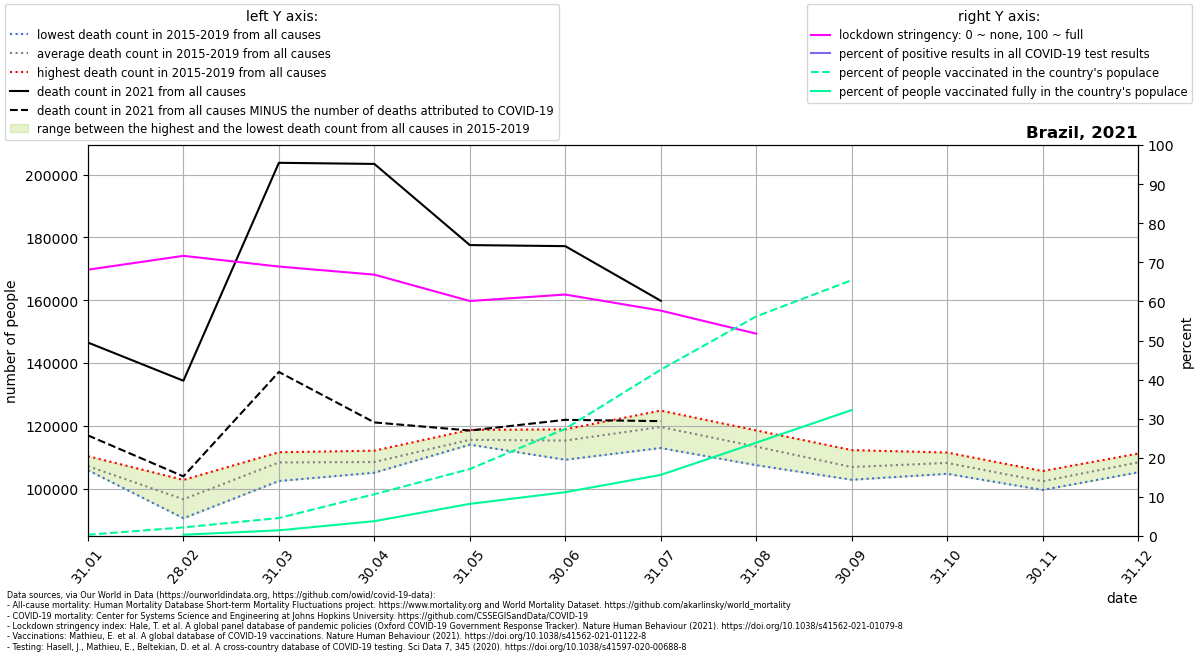

Values plotted in this chart, from the file beside it:
location, date, time, time_unit, deaths_2010_all_ages, deaths_2011_all_ages, deaths_2012_all_ages, deaths_2013_all_ages, deaths_2014_all_ages, deaths_2015_all_ages, deaths_2016_all_ages, deaths_2017_all_ages, deaths_2018_all_ages, deaths_2019_all_ages, deaths_2020_all_ages, deaths_2021_all_ages, new_deaths, new_cases_smoothed, new_tests_smoothed, stringency_index, people_vaccinated, people_fully_vaccinated, population, positive_test_percent
Brazil, 2021-01-31, 1, monthly, , , , , , 106695, 106199, 105899, 106838, 110373, 113292, 146533, 29555, 48840, , 68.12, 707724, , 213993441, 
Brazil, 2021-02-28, 2, monthly, , , , , , 90612, 102818, 97082, 94994, 97737, 106229, 134379, 30438, 47610, , 71.66, 4723093, 722445, 213993441, 
Brazil, 2021-03-31, 3, monthly, , , , , , 102473, 111631, 108850, 109390, 109549, 119998, 203735, 66573, 69300, , 68.92, 9862856, 3117699, 213993441, 
Brazil, 2021-04-30, 4, monthly, , , , , , 105114, 112127, 107063, 107849, 110370, 125726, 203377, 82266, 64290, , 66.85, 22867921, 8125332, 213993441, 
Brazil, 2021-05-31, 5, monthly, , , , , , 114042, 115315, 114774, 115068, 118737, 156544, 177550, 59010, 62232, , 60.11, 36649436, 17601666, 213993441, 
Brazil, 2021-06-30, 6, monthly, , , , , , 109240, 117216, 114324, 116967, 118911, 142337, 177211, 55275, 67416, , 61.76, 58684725, 23997213, 213993441, 
Brazil, 2021-07-31, 7, monthly, , , , , , 112975, 118151, 122610, 119675, 124885, 147109, 159828, 38304, 44642, , 57.66, 91027978, 33443758, 213993441, 
Brazil, 2021-08-31, 8, monthly, , , , , , 107510, 111120, 114698, 115169, 118568, 142756, , 24043, 29703, , 51.76, 120205228, 51091051, 213993441, 
Brazil, 2021-09-30, 9, monthly, , , , , , 103152, 102873, 107336, 108897, 112312, 127773, , 8833, 18465, , , 140012798, 68931473, 213993441, 
Brazil, 2021-10-31, 10, monthly, , , , , , 104756, 107472, 109666, 107666, 111532, 128250, , , , , , , , , 
Brazil, 2021-11-30, 11, monthly, , , , , , 100873, 99625, 102390, 103328, 105635, 123518, , , , , , , , , 
Brazil, 2021-12-31, 12, monthly, , , , , , 106733, 105227, 107971, 110878, 111193, 139980, , , , , , , , , 
